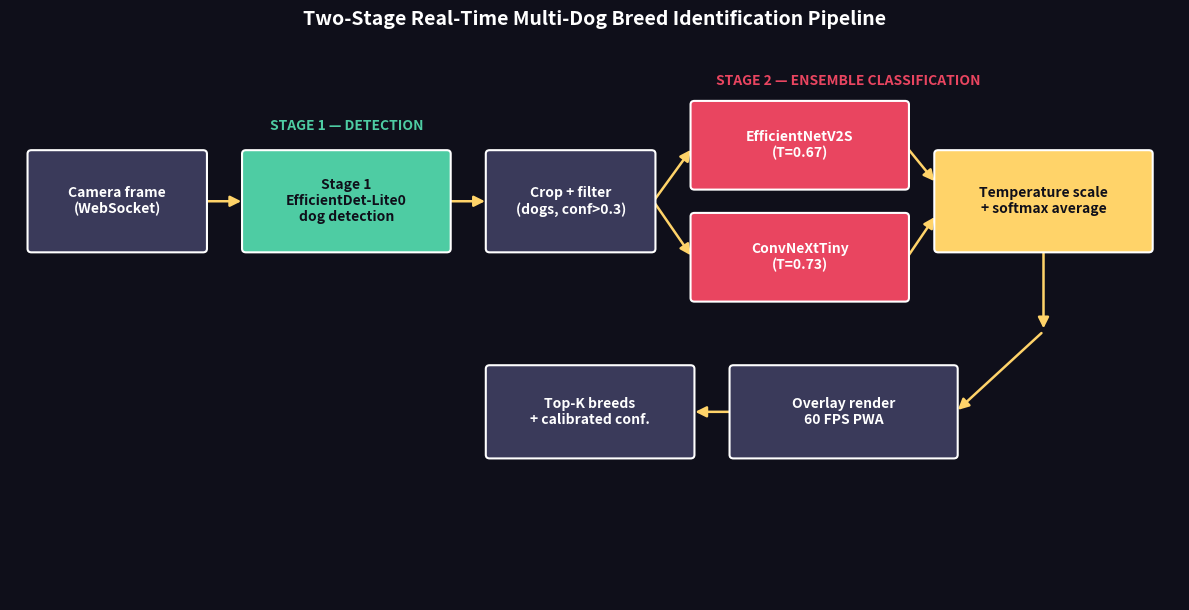

Write Python code to recreate this figure. (Note: this script raises an exception after producing the figure.)
"""Fig 1: Two-stage pipeline architecture diagram (self-contained, no mermaid CLI).

Renders the detection -> crop -> ensemble classification -> calibration flow
as a labelled block diagram. Run: python paper/scripts/fig1_architecture.py
"""

import matplotlib
matplotlib.use("Agg")
import matplotlib.pyplot as plt
from matplotlib.patches import FancyBboxPatch, FancyArrowPatch


def box(ax, x, y, w, h, text, fc, tc="white", fs=10, bold=True):
    ax.add_patch(FancyBboxPatch(
        (x, y), w, h, boxstyle="round,pad=0.02,rounding_size=0.04",
        linewidth=1.5, edgecolor="white", facecolor=fc, zorder=2))
    ax.text(x + w / 2, y + h / 2, text, ha="center", va="center",
            fontsize=fs, color=tc, fontweight="bold" if bold else "normal", zorder=3)


def arrow(ax, x1, y1, x2, y2):
    ax.add_patch(FancyArrowPatch(
        (x1, y1), (x2, y2), arrowstyle="-|>", mutation_scale=16,
        linewidth=1.8, color="#ffd369", zorder=1))


def main():
    fig, ax = plt.subplots(figsize=(12, 6.2))
    ax.set_xlim(0, 12)
    ax.set_ylim(0, 6.2)
    ax.axis("off")
    fig.patch.set_facecolor("#0f0f1a")

    C_IN = "#3a3a5a"
    C_DET = "#4ecca3"
    C_CLS = "#e94560"
    C_CAL = "#ffd369"
    C_OUT = "#3a3a5a"

    # Row layout (y)
    ymid = 3.9
    ylow = 1.6

    box(ax, 0.2, ymid, 1.8, 1.1, "Camera frame\n(WebSocket)", C_IN)
    box(ax, 2.4, ymid, 2.1, 1.1, "Stage 1\nEfficientDet-Lite0\ndog detection", C_DET, tc="#0f0f1a")
    box(ax, 4.9, ymid, 1.7, 1.1, "Crop + filter\n(dogs, conf>0.3)", C_IN)

    # Stage 2 ensemble (two parallel classifiers)
    box(ax, 7.0, 4.6, 2.2, 0.95, "EfficientNetV2S\n(T=0.67)", C_CLS)
    box(ax, 7.0, 3.35, 2.2, 0.95, "ConvNeXtTiny\n(T=0.73)", C_CLS)
    box(ax, 9.5, ymid, 2.2, 1.1, "Temperature scale\n+ softmax average", C_CAL, tc="#0f0f1a")

    box(ax, 4.9, ylow, 2.1, 1.0, "Top-K breeds\n+ calibrated conf.", C_OUT)
    box(ax, 7.4, ylow, 2.3, 1.0, "Overlay render\n60 FPS PWA", C_OUT)

    # Arrows
    arrow(ax, 2.0, ymid + 0.55, 2.4, ymid + 0.55)
    arrow(ax, 4.5, ymid + 0.55, 4.9, ymid + 0.55)
    arrow(ax, 6.6, ymid + 0.55, 7.0, 5.05)
    arrow(ax, 6.6, ymid + 0.55, 7.0, 3.82)
    arrow(ax, 9.2, 5.05, 9.5, ymid + 0.75)
    arrow(ax, 9.2, 3.82, 9.5, ymid + 0.4)
    # calibration -> output (down and back left)
    arrow(ax, 10.6, ymid, 10.6, ylow + 1.4)
    arrow(ax, 10.6, ylow + 1.4, 9.7, ylow + 0.5)
    arrow(ax, 7.4, ylow + 0.5, 7.0, ylow + 0.5)

    # Stage brackets / labels
    ax.text(3.45, ymid + 1.35, "STAGE 1 — DETECTION", ha="center", fontsize=10,
            color=C_DET, fontweight="bold")
    ax.text(8.6, 5.75, "STAGE 2 — ENSEMBLE CLASSIFICATION", ha="center", fontsize=10,
            color=C_CLS, fontweight="bold")

    ax.set_title("Two-Stage Real-Time Multi-Dog Breed Identification Pipeline",
                 fontsize=14, color="white", fontweight="bold", pad=14)

    plt.tight_layout()
    out = "paper/figures/fig1_architecture.png"
    plt.savefig(out, dpi=150, bbox_inches="tight", facecolor="#0f0f1a")
    print("Fig 1 saved:", out)


if __name__ == "__main__":
    main()
